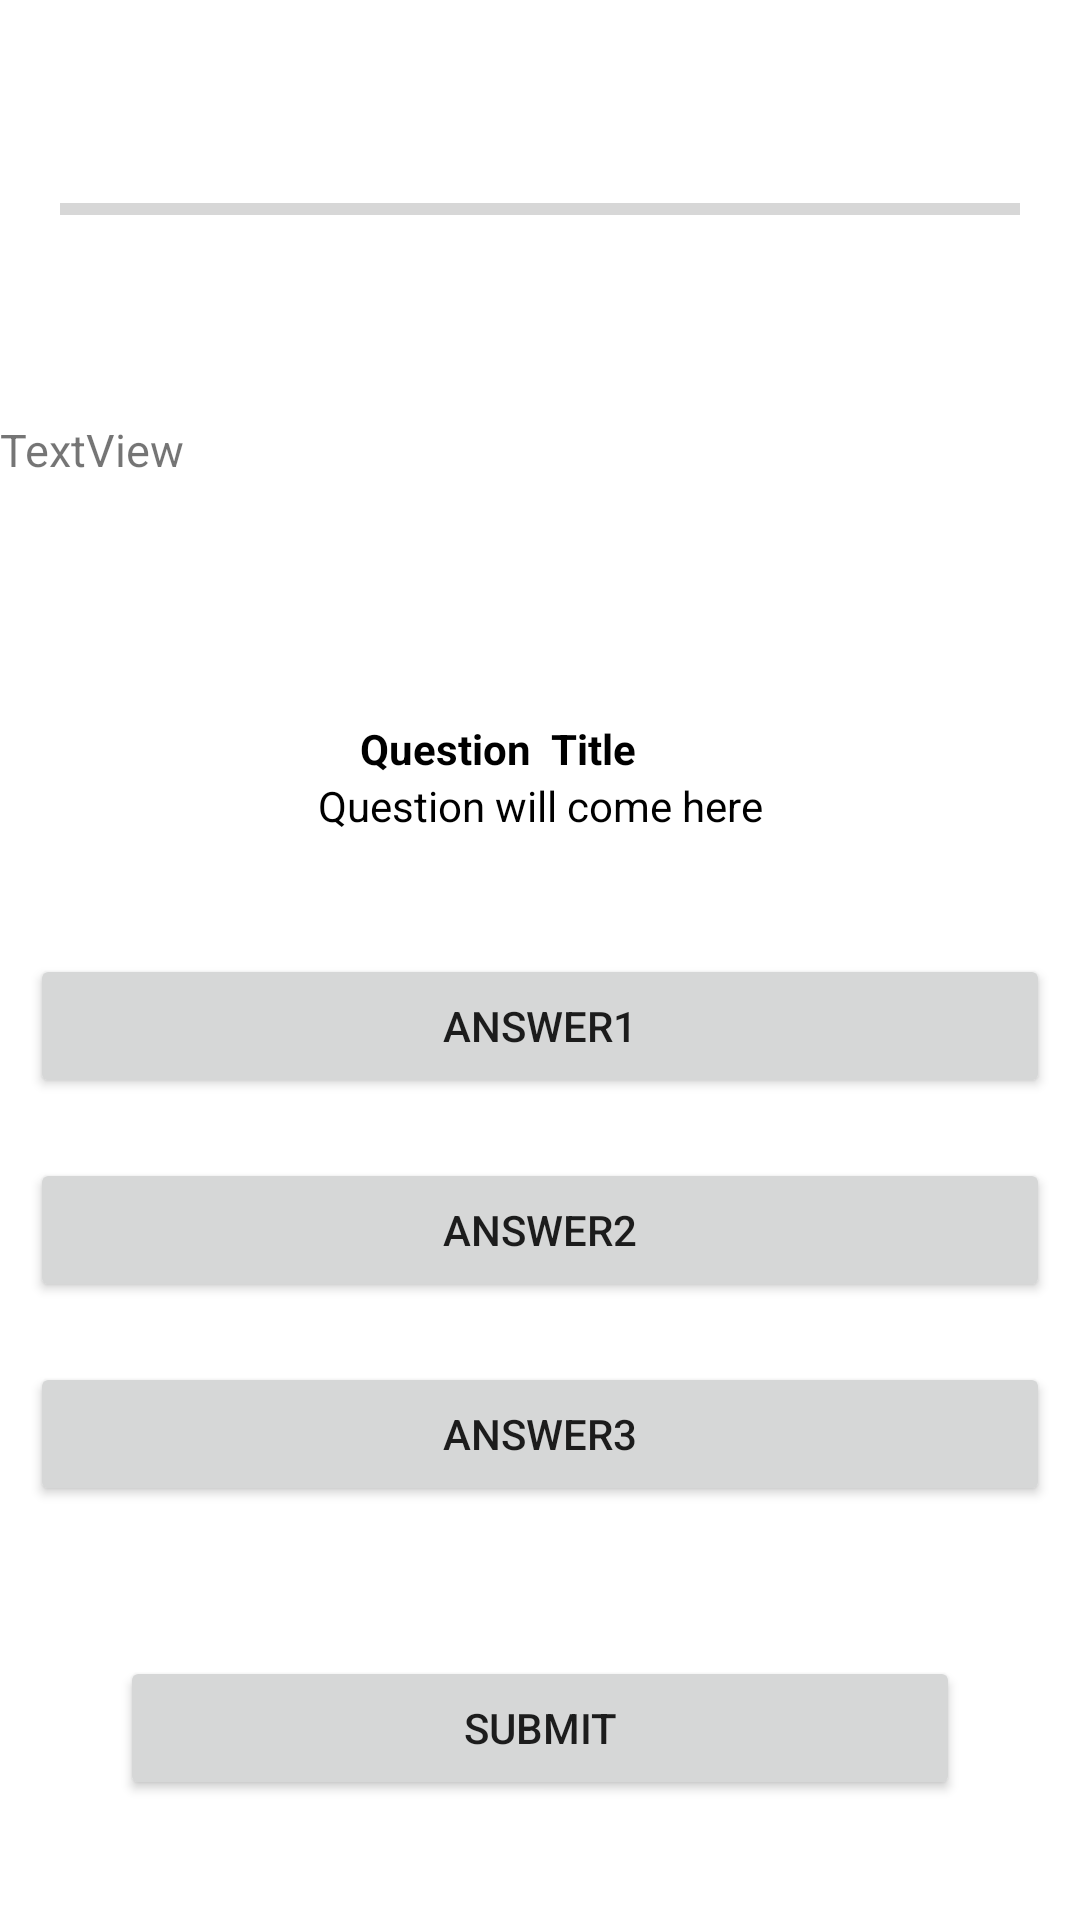

Here is an Android app screen rendered from its layout file. Give the layout XML and the strings, colors and styles it references.
<!-- AndroidManifest.xml: application theme Theme.MyQuiz3 -->
<!-- res/layout/activity_question.xml -->
<?xml version="1.0" encoding="utf-8"?>
<androidx.appcompat.widget.LinearLayoutCompat xmlns:android="http://schemas.android.com/apk/res/android"
    xmlns:app="http://schemas.android.com/apk/res-auto"
    xmlns:tools="http://schemas.android.com/tools"
    android:layout_width="match_parent"
    android:layout_height="match_parent"
    android:background="@color/white"
    android:orientation="vertical"
    tools:context=".QuestionActivity">

    <ProgressBar
        android:id="@+id/Progressbar"
        android:layout_width="match_parent"
        android:layout_height="wrap_content"
        android:layout_weight="1"
        android:indeterminate="false"
        android:max="3"
        android:progress="0"
        android:padding ="20dp"
        style="@style/Widget.AppCompat.ProgressBar.Horizontal">
        </ProgressBar>

    <TextView
        android:id="@+id/progressview"
        android:layout_width="wrap_content"
        android:layout_height="wrap_content"
        android:textSize="15sp"
        android:layout_below = "@+id/Progressbar"
        android:layout_alignLeft="@+id/Progressbar"
        android:text="TextView" />

    <TextView
        android:id="@+id/questionNo"
        android:layout_width="wrap_content"
        android:layout_height="wrap_content"
        android:text="Question  Title"
        android:layout_marginTop="80dp"
        android:textColor="@color/black"
        android:layout_marginLeft="120dp"
        android:textStyle="bold"
        android:textAlignment="center"
        />

    <TextView
        android:id="@+id/QuestionView"
        android:layout_width="match_parent"
        android:layout_height="wrap_content"
        android:layout_above="@id/options"
        android:text="Question will come here"
        android:textAlignment="center"
        android:textColor="@color/black" />

    <LinearLayout
        android:id="@+id/options"
        android:layout_width="match_parent"
        android:layout_height="wrap_content"
        android:layout_below="@+id/questionNo"
        android:orientation="vertical"
        android:layout_marginTop="30dp"
        >

        <Button
            android:id="@+id/AnsView1"
            android:layout_width="match_parent"
            android:layout_height="wrap_content"
            android:layout_margin="10dp"
            android:text="Answer1"
            />

        <Button
            android:id="@+id/AnsView2"
            android:layout_width="match_parent"
            android:layout_height="wrap_content"
            android:layout_margin="10dp"
            android:text="Answer2"
            />

        <Button
            android:id="@+id/AnsView3"
            android:layout_width="match_parent"
            android:layout_height="wrap_content"
            android:layout_margin="10dp"
            android:text="Answer3"
            />
    </LinearLayout>

    <Button
        android:id="@+id/SubmitButton"
        android:layout_width="match_parent"
        android:layout_height="wrap_content"
        android:layout_below="@+id/AnsView3"
        android:text="Submit"
        android:layout_margin="40dp"/>




</androidx.appcompat.widget.LinearLayoutCompat>
<!-- resources referenced by this layout -->
<resources>
  <style name="Theme.MyQuiz3" parent="Theme.MaterialComponents.DayNight.DarkActionBar">
          
          <item name="colorPrimary">@color/purple_500</item>
          <item name="colorPrimaryVariant">@color/purple_700</item>
          <item name="colorOnPrimary">@color/white</item>
          
          <item name="colorSecondary">@color/teal_200</item>
          <item name="colorSecondaryVariant">@color/teal_700</item>
          <item name="colorOnSecondary">@color/black</item>
          
          <item name="android:statusBarColor" tools:targetApi="l">?attr/colorPrimaryVariant</item>
          
      </style>
  <!-- not gathered from this repository: default colours our renderer supplied (Android Studio template values) -->
  <color name="purple_500">#FF6200EE</color>
  <color name="purple_700">#FF3700B3</color>
  <color name="teal_200">#FF03DAC5</color>
  <color name="teal_700">#FF018786</color>
  <color name="black">#FF000000</color>
  <color name="white">#FFFFFFFF</color>
</resources>
